Run: headless pygame with SDL's dummy video driver; simulated clock (each Clock.tick advances the game by its frame time, no real sleeping); random seed 0; keys injected as events and as key.get_pressed() state; no mouse input.
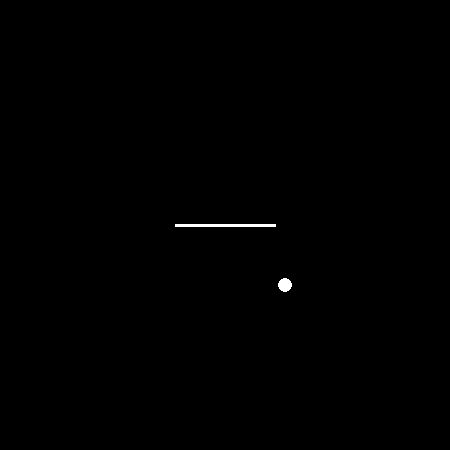
Frame 1 of 4 · flips 1–60 · no input
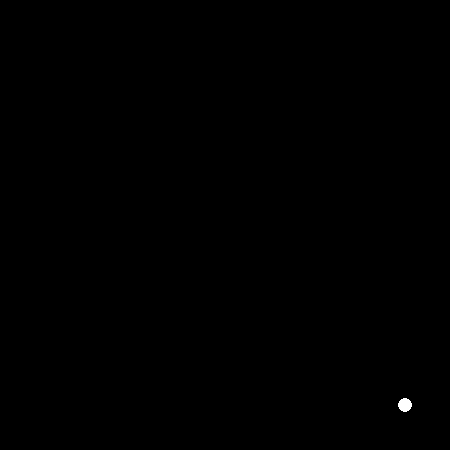
Frame 2 of 4 · flips 61–180 · tapped SPACE, RETURN · held RIGHT (→), D
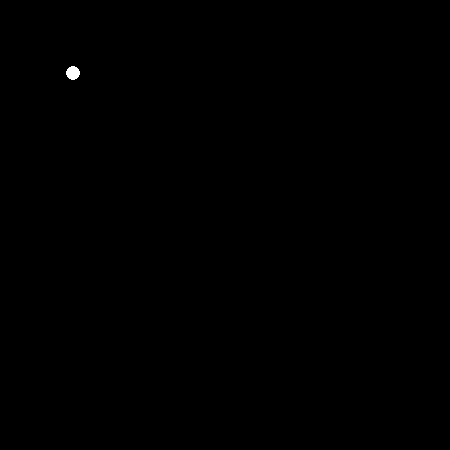
Frame 3 of 4 · flips 181–300 · held DOWN (↓), S
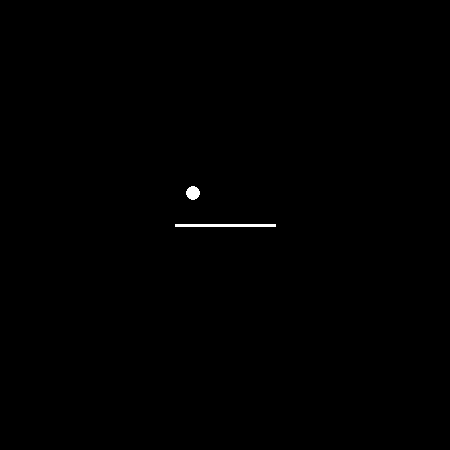
Frame 4 of 4 · flips 301–420 · held LEFT (←), A, UP (↑), W

The pygame program that drew these frames:

import pygame

pygame.init()
win = pygame.display.set_mode((450, 450))
win.fill((0, 0, 0))


class Board:
    def __init__(self, surface):
        self.surface = surface
        self.x = 225
        self.y = 225
        self.x1 = 175
        self.y1 = 225
        self.x2 = 275
        self.y2 = 225


    def draw_circle(self, radius):
        self.x += 1
        self.y += 1

        pygame.draw.circle(self.surface, 'white', (self.x, self.y), radius)

    def draw_line(self, width):
        pygame.draw.line(win,'white', (self.x1, self.y1), (self.x2, self.y2), 3)


    def move_by_keys(self):
        keys = pygame.key.get_pressed()
        if keys[pygame.K_LEFT]:
            self.x1 -= 3
            self.x2 -= 3

        elif keys[pygame.K_RIGHT]:
            self.x1 += 3
            self.x2 += 3

    def updated(self):
        if self.x > 450 or self.y > 450:
            self.x = -1
            self.y = -1
        elif self.x < 0 or self.y < 0:
            self.y = +1
            self.x = +1



figure = Board(win)
while True:
    for event in pygame.event.get():
        if event.type == pygame.QUIT:
            exit()


    win.fill(('black'))
    figure.draw_circle(7)
    figure.move_by_keys()
    figure.draw_line(10)
    figure.updated()

    pygame.time.delay(5)
    pygame.display.update()
